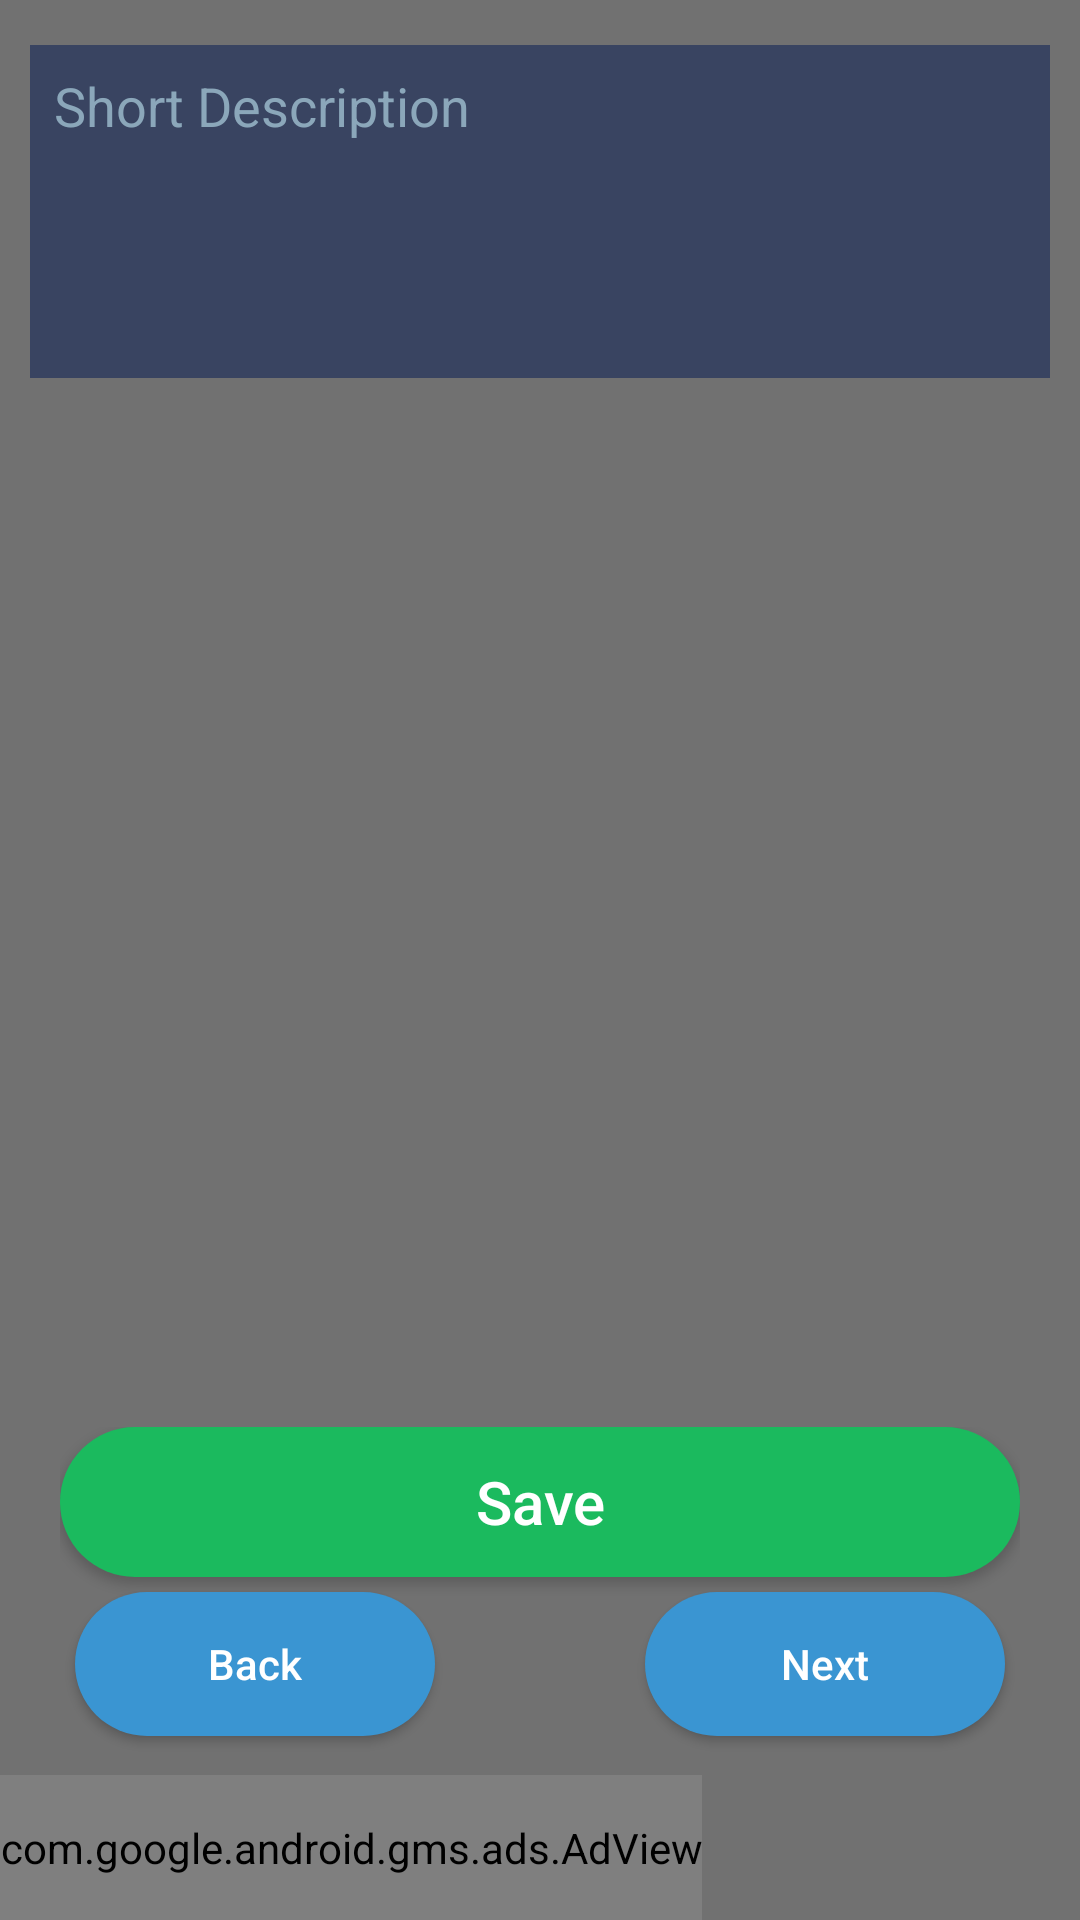

This screen was rendered from an Android layout file. Write that file and the resources it references.
<!-- AndroidManifest.xml: application theme AppTheme -->
<!-- res/layout/activity_saving_images.xml -->
<?xml version="1.0" encoding="utf-8"?>
<LinearLayout xmlns:android="http://schemas.android.com/apk/res/android"
    xmlns:tools="http://schemas.android.com/tools"
    android:layout_width="match_parent"
    android:layout_height="match_parent"
    xmlns:ads="http://schemas.android.com/apk/res-auto"
    android:background="@color/bg"
    android:orientation="vertical"
    android:weightSum="1"
    tools:context="com.example.jasycdell3.rentalpal.FormSubmission">

    <RelativeLayout
        android:layout_width="match_parent"
        android:layout_height="0dp"
        android:layout_margin="10dp"
        android:layout_weight="0.20">

        <android.support.v7.widget.AppCompatButton
            android:id="@+id/btn_report"
            android:layout_width="100dp"
            android:layout_height="30dp"
            android:layout_alignParentEnd="true"
            android:layout_alignParentRight="true"
            android:background="@drawable/btn_red_cap"
            android:text="@string/reports"
            android:textAllCaps="false"
            android:visibility="gone"
            android:textColor="@color/white" />

        <android.support.v7.widget.AppCompatEditText
            android:id="@+id/description"
            android:layout_width="match_parent"
            android:layout_height="match_parent"
            android:layout_below="@+id/btn_report"
            android:layout_marginTop="5dp"
            android:background="@color/edit_bg"
            android:gravity="start|top"
            android:hint="@string/short_desc"
            android:padding="8dp"
            android:textColor="@color/white"
            android:textColorHint="@color/hint_color" />

    </RelativeLayout>

    <RelativeLayout
        android:layout_width="match_parent"
        android:layout_height="0dp"
        android:layout_margin="10dp"
        android:layout_weight="0.55">

        
        <GridView
            android:id="@+id/gridView1"
            android:layout_width="match_parent"
            android:layout_height="wrap_content"
            android:layout_alignParentLeft="true"
            android:horizontalSpacing="7dp"
            android:numColumns="2"
            android:verticalSpacing="7dp">

        </GridView>

    </RelativeLayout>

    <RelativeLayout
        android:layout_width="match_parent"
        android:layout_height="0dp"
        android:layout_marginLeft="20dp"
        android:layout_marginRight="20dp"
        android:layout_weight="0.20"
        android:orientation="horizontal"
        android:weightSum="1">

        <android.support.v7.widget.AppCompatButton
            android:id="@+id/save_images"
            android:layout_width="match_parent"
            android:layout_height="50dp"
            android:background="@drawable/button_capsule"
            android:text="@string/save"
            android:textAllCaps="false"
            android:textColor="@color/white"
            android:textSize="20sp" />

        <android.support.v7.widget.AppCompatButton
            android:id="@+id/btn_back"
            android:layout_width="120dp"
            android:layout_height="wrap_content"
            android:layout_alignParentLeft="true"
            android:layout_alignParentStart="true"
            android:layout_below="@+id/save_images"
            android:layout_margin="5dp"
            android:background="@drawable/blue"
            android:text="@string/back"
            android:textAllCaps="false"
            android:textColor="@color/white" />

        <android.support.v7.widget.AppCompatButton
            android:id="@+id/btn_next"
            android:layout_width="120dp"
            android:layout_height="wrap_content"
            android:layout_alignParentEnd="true"
            android:layout_alignParentRight="true"
            android:layout_below="@+id/save_images"
            android:layout_margin="5dp"
            android:background="@drawable/blue"
            android:text="@string/next"
            android:textAllCaps="false"
            android:textColor="@color/white" />

    </RelativeLayout>

    <com.google.android.gms.ads.AdView
        android:id="@+id/adView_savingimages"
        android:layout_width="wrap_content"
        android:layout_weight="0.05"
        android:layout_height="wrap_content"
        android:layout_alignParentBottom="true"
        android:layout_centerHorizontal="true"
        ads:adSize="SMART_BANNER"
        ads:adUnitId="@string/banner_home_footer" />
</LinearLayout>
<!-- resources referenced by this layout -->
<resources>
  <color name="bg">#717171</color>
  <color name="edit_bg">#394461</color>
  <color name="hint_color">#8BA7BA</color>
  <color name="white">#FFFFFF</color>
  <!-- drawable blue (drawable) -->
  <?xml version="1.0" encoding="utf-8"?>
  <shape xmlns:android="http://schemas.android.com/apk/res/android"
      android:shape="rectangle">
  
      <corners
          android:bottomLeftRadius="25dp"
          android:bottomRightRadius="25dp"
          android:radius="40dp"
          android:topLeftRadius="25dp"
          android:topRightRadius="25dp" />
  
      <solid android:color="@color/blue" />
  
      <padding
          android:bottom="0dp"
          android:left="0dp"
          android:right="0dp"
          android:top="0dp" />
  
      <size
          android:width="100dp"
          android:height="30dp" />
  
  </shape>
  <!-- drawable btn_red_cap (drawable) -->
  <?xml version="1.0" encoding="utf-8"?>
  <shape xmlns:android="http://schemas.android.com/apk/res/android"
      android:shape="rectangle">
  
      <corners
          android:bottomLeftRadius="30dp"
          android:bottomRightRadius="30dp"
          android:radius="60dp"
          android:topLeftRadius="30dp"
          android:topRightRadius="30dp" />
  
      <solid android:color="@color/red" />
  
      <padding
          android:bottom="0dp"
          android:left="0dp"
          android:right="0dp"
          android:top="0dp" />
  
      <size
          android:width="150dp"
          android:height="40dp" />
  
  </shape>
  <!-- drawable button_capsule (drawable) -->
  <?xml version="1.0" encoding="utf-8"?>
  <shape xmlns:android="http://schemas.android.com/apk/res/android"
      android:shape="rectangle">
  
      <corners
          android:bottomLeftRadius="30dp"
          android:bottomRightRadius="30dp"
          android:radius="60dp"
          android:topLeftRadius="30dp"
          android:topRightRadius="30dp" />
  
      <solid android:color="@color/color_button" />
  
      <padding
          android:bottom="0dp"
          android:left="0dp"
          android:right="0dp"
          android:top="0dp" />
  
      <size
          android:width="270dp"
          android:height="60dp" />
  
  </shape>
  <string name="back">Back</string>
  <string name="banner_home_footer">ca-app-pub-3940256099942544/6300978111</string>
  <string name="next">Next</string>
  <string name="reports">Reports</string>
  <string name="save">Save</string>
  <string name="short_desc">Short Description</string>
  <style name="AppTheme" parent="Theme.AppCompat.Light.DarkActionBar">
          
          <item name="colorPrimary">@color/colorPrimary</item>
          <item name="colorPrimaryDark">@color/colorPrimaryDark</item>
          <item name="colorAccent">@color/colorAccent</item>
          <item name="windowActionBar">false</item>
          <item name="windowNoTitle">true</item>
          
          
      </style>
  <color name="blue">#3A95D2</color>
  <color name="red">#d64959</color>
  <color name="color_button">#1bba5e</color>
  <color name="colorPrimary">#3F51B5</color>
  <color name="colorPrimaryDark">#303F9F</color>
  <color name="colorAccent">#FF4081</color>
</resources>
